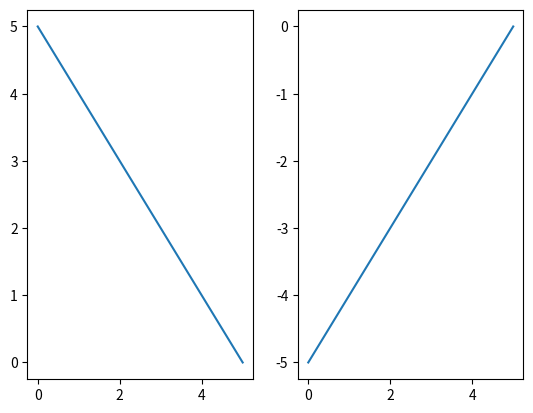

Python code for this plot:
import matplotlib.pyplot as plt
# fruits=["apple","banana","cherry","orange"]
# counts=[4,7,6,9]
# figure,axes=plt.subplots(2,1)
# axes[1].plot (fruits,counts)
# axes[0].plot (fruits,counts)
# plt.show()
# plt.figure()
# plt.plot([0,5],[5,0],[0,5],[-5,0])
figure,axes=plt.subplots(1,2)
axes[0].plot([0,5],[5,0])
axes[1].plot([0,5],[-5,0])
plt.show()



